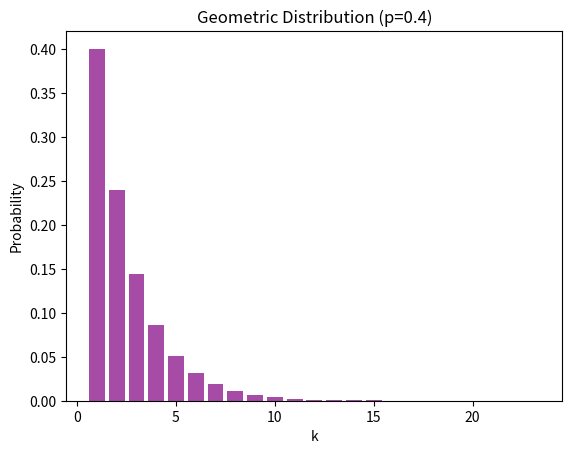

Here is the Python script that generated this plot:
import math
import random
from math import log as _log, exp as _exp, pi as _pi, e as _e, ceil as _ceil
from math import sqrt as _sqrt
from math import floor as _floor, isfinite as _isfinite
from math import lgamma as _lgamma, fabs as _fabs, log2 as _log2
from operator import index as _index
import matplotlib.pyplot as plt  # Add this import for plotting


class GeometricDistribution:
    def __init__(self, p):
        if not (0 < p <= 1):
            raise ValueError("Probability p must be in (0, 1]")
        self.p = p

    def sample(self, u_low=-0.5, u_high=0.5):
        """Sample from the Geometric distribution."""
        uniform = random.uniform
        U = uniform(u_low, u_high) 
        return math.ceil(_log(0.5 - U) / _log(1 - self.p))

    def pmf(self, k):
        """Probability Mass Function for Geometric distribution."""
        if k < 1 or not isinstance(k, int):
            return 0.0
        return self.p * ((1 - self.p) ** (k - 1))

    def hat_cdf_inv(self, u):
        """Inverse CDF for Geometric distribution."""
        return math.ceil(_log(0.5 - u) / _log(1 - self.p))

    def _histogram(self, n_samp=100):
        """Generate a histogram of the Geometric distribution."""
        hist = {}
        for _ in range(n_samp):
            sample = self.sample()
            hist[sample] = hist.get(sample, 0) + 1
        total_samples = sum(hist.values())
        for k in hist:
            hist[k] /= total_samples
        return hist

    def __test__(self, n_samp=100):
        """Plot the histogram of the Geometric distribution."""
        hist = self._histogram(n_samp)
        keys = sorted(hist.keys())
        values = [hist[k] for k in keys]
        plt.bar(keys, values, width=0.8, color='purple', alpha=0.7)
        plt.title(f"Geometric Distribution (p={self.p})")
        plt.xlabel("k")
        plt.ylabel("Probability")
        plt.show()


if __name__ == "__main__":
    # Example usage for testing
    p = 0.4  # Set probability for Geometric distribution
    geometric = GeometricDistribution(p)
    geometric.__test__(n_samp=100000)  # Plot histogram with 100,000 samples
